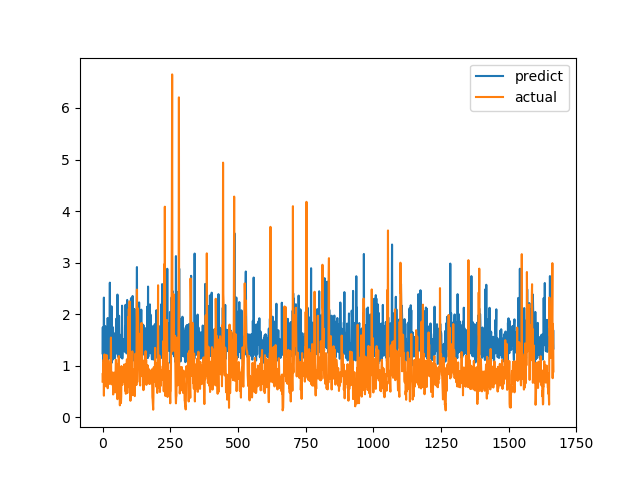

Source data for this figure (header and first rows):
predict, actual
1.241, 0.6915
1.745, 0.8558
1.146, 0.7094
1.075, 1.015
1.166, 1.116
2.321, 0.4183
1.087, 1.002
1.234, 1.219
1.346, 1.143
1.303, 0.6528
1.768, 0.6747
1.337, 0.601
1.402, 0.6695
1.297, 0.6538
1.036, 0.7814
1.257, 1.206
1.057, 0.8469
1.54, 0.8286
1.342, 0.6482
1.925, 0.5624
1.094, 0.7183
1.11, 1.1
1.368, 0.9542
1.234, 0.729
1.696, 0.6694
1.297, 0.8631
1.711, 0.6465
2.611, 0.8223
1.144, 0.9236
1.54, 0.8301
1.877, 1.067
1.691, 1.546
1.403, 0.6827
2.153, 0.6386
1.058, 0.6464
1.2, 0.6881
1.54, 0.7274
1.752, 0.65
1.118, 0.8694
1.233, 0.4409
1.133, 0.4519
1.636, 0.7575
1.242, 0.4952
1.464, 0.6851
1.233, 0.7244
1.25, 0.8654
1.148, 0.74
1.424, 0.8071
1.568, 0.8204
1.592, 1.114
1.833, 1.109
1.913, 0.4751
1.237, 1.039
1.715, 0.9458
1.304, 0.7878
2.38, 0.3505
1.442, 0.9368
1.174, 0.9868
1.212, 0.647
1.216, 1.03
... 1,606 more rows
